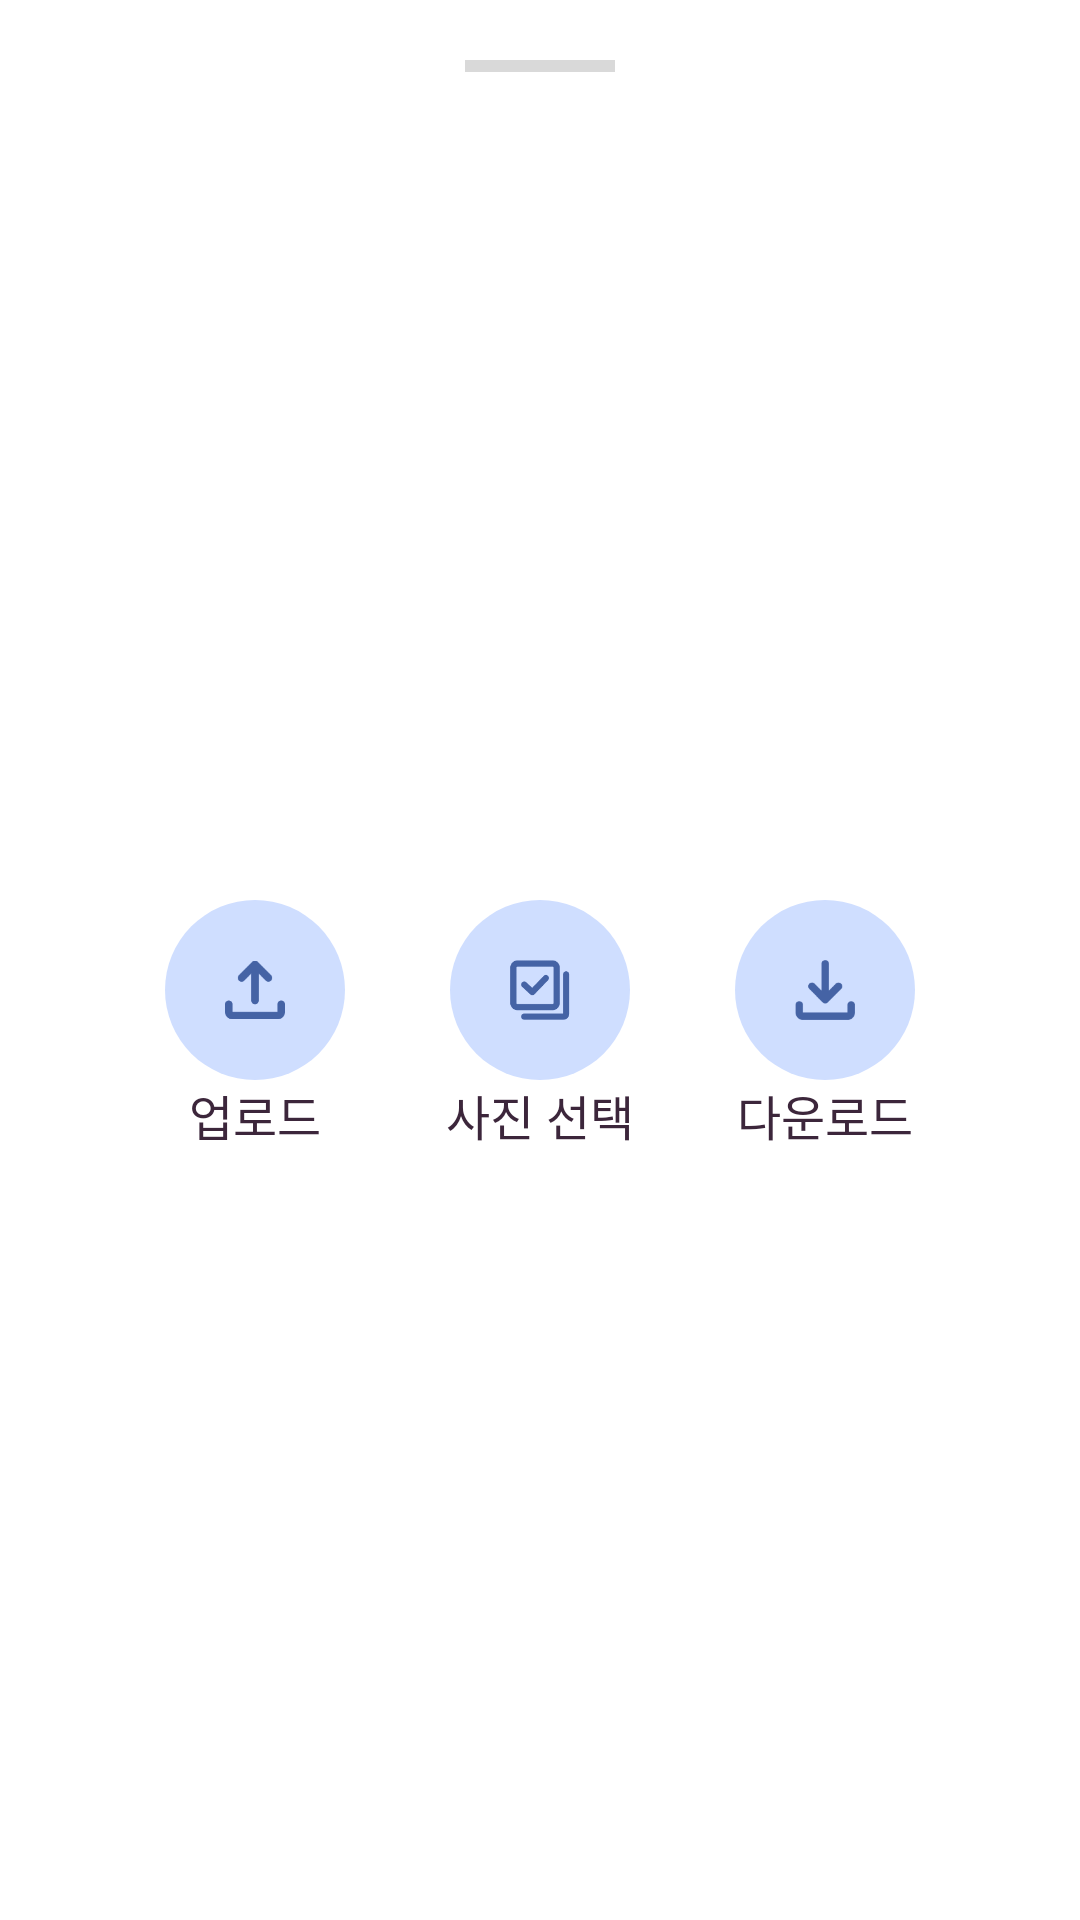

Produce the Android XML layout that renders to this screen, including the resource entries it uses.
<!-- AndroidManifest.xml: application theme Theme.Picat -->
<!-- res/layout/bottomsheet_content.xml -->
<?xml version="1.0" encoding="utf-8"?>
<androidx.constraintlayout.widget.ConstraintLayout xmlns:android="http://schemas.android.com/apk/res/android"
    xmlns:app="http://schemas.android.com/apk/res-auto"
    xmlns:tools="http://schemas.android.com/tools"
    android:id="@+id/bottomsheet_layout"
    android:layout_width="match_parent"
    android:layout_height="match_parent"
    android:orientation="vertical"
    android:background="@drawable/bottomsheet_backgound"
    android:paddingHorizontal="@dimen/picat_layout_padding"
    android:paddingTop="20dp">

    <ImageView
        android:layout_width="50dp"
        android:layout_height="4dp"
        android:background="@color/picat_boundary_line_color"
        app:layout_constraintEnd_toEndOf="parent"
        app:layout_constraintStart_toStartOf="parent"
        app:layout_constraintTop_toTopOf="parent" />


    <ImageButton
        android:id="@+id/bottomsheet_upload_button"
        android:layout_width="60dp"
        android:layout_height="60dp"
        android:scaleType="fitCenter"
        android:padding="20dp"
        android:background="@drawable/bottomsheet_button_selector"
        android:src="@drawable/bottomsheet_upload_icn"
        app:layout_constraintBottom_toBottomOf="parent"
        app:layout_constraintLeft_toLeftOf="parent"
        app:layout_constraintRight_toLeftOf="@+id/bottomsheet_select_button"
        app:layout_constraintTop_toTopOf="parent"
        />

    <TextView
        android:id="@+id/bottomsheet_upload_text"
        android:layout_width="wrap_content"
        android:layout_height="wrap_content"
        android:text="업로드"
        android:textColor="@color/picat_font_color"
        android:textSize="@dimen/picat_text_size_small"
        android:fontFamily="@font/notosans_regular"
        app:layout_constraintTop_toBottomOf="@+id/bottomsheet_upload_button"
        app:layout_constraintLeft_toLeftOf="@+id/bottomsheet_upload_button"
        app:layout_constraintRight_toRightOf="@+id/bottomsheet_upload_button"
        />

    <ImageButton
        android:id="@+id/bottomsheet_select_button"
        android:layout_width="60dp"
        android:layout_height="60dp"
        android:scaleType="fitCenter"
        android:padding="20dp"
        android:background="@drawable/bottomsheet_button_selector"
        android:src="@drawable/bottomsheet_select_icn"
        android:textSize="20sp"
        app:layout_constraintBottom_toBottomOf="parent"
        app:layout_constraintLeft_toLeftOf="parent"
        app:layout_constraintRight_toRightOf="parent"
        app:layout_constraintTop_toTopOf="parent" />

    <TextView
        android:id="@+id/bottomsheet_select_text"
        android:layout_width="wrap_content"
        android:layout_height="wrap_content"
        android:text="사진 선택"
        android:textColor="@color/picat_font_color"
        android:textSize="@dimen/picat_text_size_small"
        android:fontFamily="@font/notosans_regular"
        app:layout_constraintTop_toBottomOf="@+id/bottomsheet_select_button"
        app:layout_constraintLeft_toLeftOf="@+id/bottomsheet_select_button"
        app:layout_constraintRight_toRightOf="@+id/bottomsheet_select_button"
        />

    <ImageButton
        android:id="@+id/bottomsheet_download_button"
        android:layout_width="60dp"
        android:layout_height="60dp"
        android:scaleType="fitCenter"
        android:padding="20dp"
        android:background="@drawable/bottomsheet_button_selector"
        android:src="@drawable/bottomsheet_download_icn"
        android:textSize="20sp"
        app:layout_constraintBottom_toBottomOf="parent"
        app:layout_constraintLeft_toRightOf="@+id/bottomsheet_select_button"
        app:layout_constraintRight_toRightOf="parent"
        app:layout_constraintTop_toTopOf="parent" />

    <TextView
        android:id="@+id/bottomsheet_download_text"
        android:layout_width="wrap_content"
        android:layout_height="wrap_content"
        android:text="다운로드"
        android:textColor="@color/picat_font_color"
        android:textSize="@dimen/picat_text_size_small"
        android:fontFamily="@font/notosans_regular"
        app:layout_constraintTop_toBottomOf="@+id/bottomsheet_download_button"
        app:layout_constraintLeft_toLeftOf="@+id/bottomsheet_download_button"
        app:layout_constraintRight_toRightOf="@+id/bottomsheet_download_button"
        />

</androidx.constraintlayout.widget.ConstraintLayout>
<!-- resources referenced by this layout -->
<resources>
  <color name="picat_boundary_line_color">#D9D9D9</color>
  <color name="picat_font_color">#3C263B</color>
  <dimen name="picat_layout_padding">20dp</dimen>
  <dimen name="picat_text_size_small">16sp</dimen>
  <!-- drawable bottomsheet_backgound (drawable) -->
  <?xml version="1.0" encoding="utf-8"?>
  <shape xmlns:android="http://schemas.android.com/apk/res/android"
      android:shape="rectangle"
      >
  
      <solid
          android:color="@color/white"></solid>
  
      <corners
          android:topLeftRadius="20dp"
          android:topRightRadius="20dp"></corners>
  
  </shape>
  <!-- drawable bottomsheet_button_selector (drawable) -->
  <?xml version="1.0" encoding="utf-8"?>
  <selector xmlns:android="http://schemas.android.com/apk/res/android">
      <item
          android:state_pressed="false"
          android:drawable="@drawable/round_button_shape_light_blue" />
  
      <item
          android:state_pressed="true"
          android:drawable="@drawable/round_button_shape_overlay" />
  
  </selector>
  <!-- drawable bottomsheet_download_icn: png bitmap (drawable, 1372 bytes) -->
  <!-- drawable bottomsheet_select_icn: png bitmap (drawable, 1875 bytes) -->
  <!-- drawable bottomsheet_upload_icn: png bitmap (drawable, 1327 bytes) -->
  <style name="Theme.Picat" parent="Theme.MaterialComponents.DayNight.DarkActionBar">
          
          <item name="colorPrimary">@color/purple_500</item>
          <item name="colorPrimaryVariant">@color/purple_700</item>
          <item name="colorOnPrimary">@color/white</item>
          
          <item name="colorSecondary">@color/teal_200</item>
          <item name="colorSecondaryVariant">@color/teal_700</item>
          <item name="colorOnSecondary">@color/black</item>
          
          <item name="android:statusBarColor">?attr/colorPrimaryVariant</item>
          
      </style>
  <color name="white">#FFFFFFFF</color>
  <!-- drawable round_button_shape_light_blue (drawable) -->
  <?xml version="1.0" encoding="utf-8"?>
  <shape xmlns:android="http://schemas.android.com/apk/res/android"
      android:shape="rectangle" android:padding = "10dp">
      <solid android:color="@color/picat_light_blue"></solid>
      <corners
          android:bottomLeftRadius="300dp"
          android:bottomRightRadius="300dp"
          android:topLeftRadius="300dp"
          android:topRightRadius="300dp"></corners>
  
  </shape>
  <!-- drawable round_button_shape_overlay (drawable) -->
  <?xml version="1.0" encoding="utf-8"?>
  <shape xmlns:android="http://schemas.android.com/apk/res/android"
      android:shape="rectangle" android:padding = "10dp">
      <solid android:color="@color/picat_picture_recyclerview_background"></solid>
      <corners
          android:bottomLeftRadius="300dp"
          android:bottomRightRadius="300dp"
          android:topLeftRadius="300dp"
          android:topRightRadius="300dp"></corners>
  
  </shape>
  <color name="purple_500">#FF6200EE</color>
  <color name="purple_700">#FF3700B3</color>
  <color name="teal_200">#FF03DAC5</color>
  <color name="teal_700">#FF018786</color>
  <color name="black">#FF000000</color>
  <color name="picat_light_blue">#CFDEFF</color>
  <color name="picat_picture_recyclerview_background">#A9BDF1</color>
</resources>
